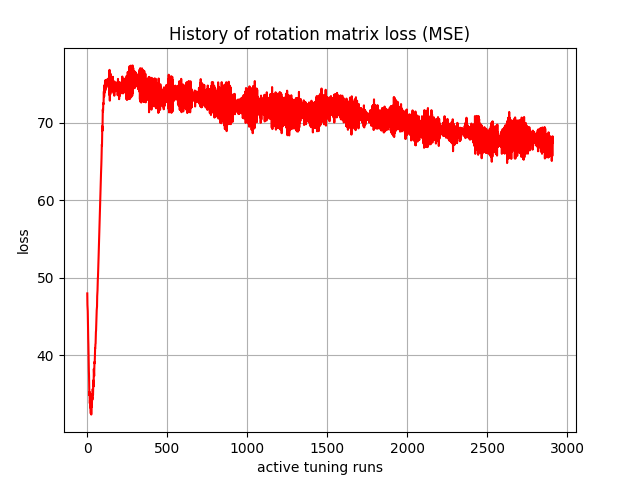

The data file committed next to this chart (first rows):
, 0
0, 47.98
1, 46.5
2, 46.08
3, 45.69
4, 44.36
5, 42.9
6, 42.12
7, 41.38
8, 39.96
9, 38.57
10, 37.94
11, 37.38
12, 35.97
13, 34.84
14, 35.27
15, 34.65
16, 33.78
17, 34.18
18, 33.8
19, 33.22
20, 34
21, 33.17
22, 32.47
23, 34.03
24, 33.94
25, 32.34
26, 33.49
27, 34.93
28, 33.5
29, 33.34
30, 34.68
31, 34.62
32, 34.24
33, 34.56
34, 35.63
35, 34.94
36, 34.88
37, 36.25
38, 36.76
39, 35.96
40, 36.53
41, 38.23
42, 37.69
43, 37.3
44, 38.63
45, 39.13
46, 38.95
47, 39.34
48, 40.28
49, 40.91
50, 40.88
51, 41.44
52, 41.49
53, 42.4
54, 42.99
55, 43.21
56, 43.96
57, 44.21
58, 44.98
59, 45.81
... 2,850 more rows
